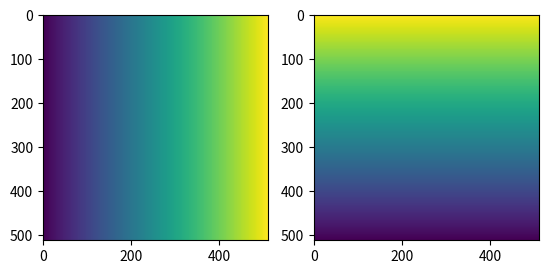
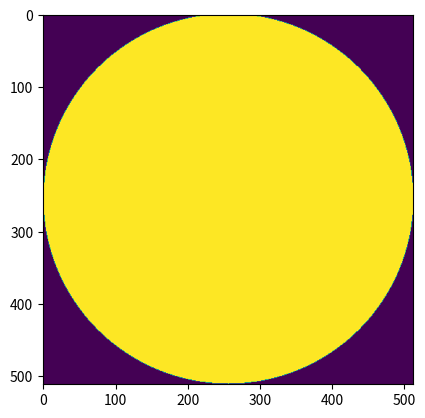
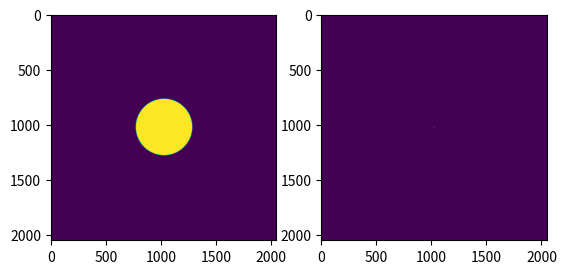
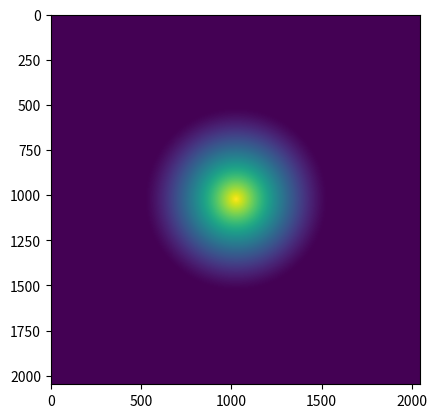
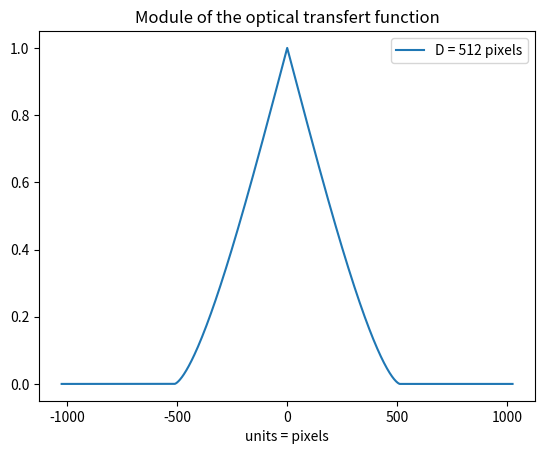

Reproduce these figures in Python, in order.
# -*- coding: utf-8 -*-
"""
Éditeur de Spyder

Ceci est un script temporaire.
"""

import numpy as np
import matplotlib.pyplot as plt

n = 512 # [pixel] side length

# cartesian coordinates. Convention for even support : [-2,-1,0,1] (n=4)
[X,Y] = np.meshgrid(np.arange(-n//2, n//2), np.arange(n//2-1, -n//2-1, -1))

fig, axs = plt.subplots(nrows=1, ncols=2)
axs[0].imshow(X)
axs[1].imshow(Y)

radial_coordinate = (X**2 + Y **2)**0.5

pupil_diameter = n

pupil = radial_coordinate <= n/2

plt.figure()
plt.imshow(pupil)

zeros_padding_factor = 4 # number of pixels in psf fwhm

pupil_zeros_padded = np.pad(pupil, ((n//2 * (zeros_padding_factor-1),n//2 * (zeros_padding_factor-1)),))

psf = np.abs(np.fft.fftshift(np.fft.fft2(pupil_zeros_padded))) ** 2

fig, axs = plt.subplots(nrows=1, ncols=2)
axs[0].imshow(pupil_zeros_padded)
axs[1].imshow(np.abs(psf))

fto = np.fft.fftshift(np.fft.fft2(psf))
ftm = np.abs(fto)
ftm = ftm/ftm.max()

plt.figure()
plt.imshow(ftm)

plt.figure()
plt.plot(np.arange(-zeros_padding_factor*n //2 ,zeros_padding_factor*n //2 ), ftm[ftm.shape[0]//2, :], label='D = '+str(n) + ' pixels')
plt.xlabel('units = pixels')
plt.title('Module of the optical transfert function')
plt.legend()